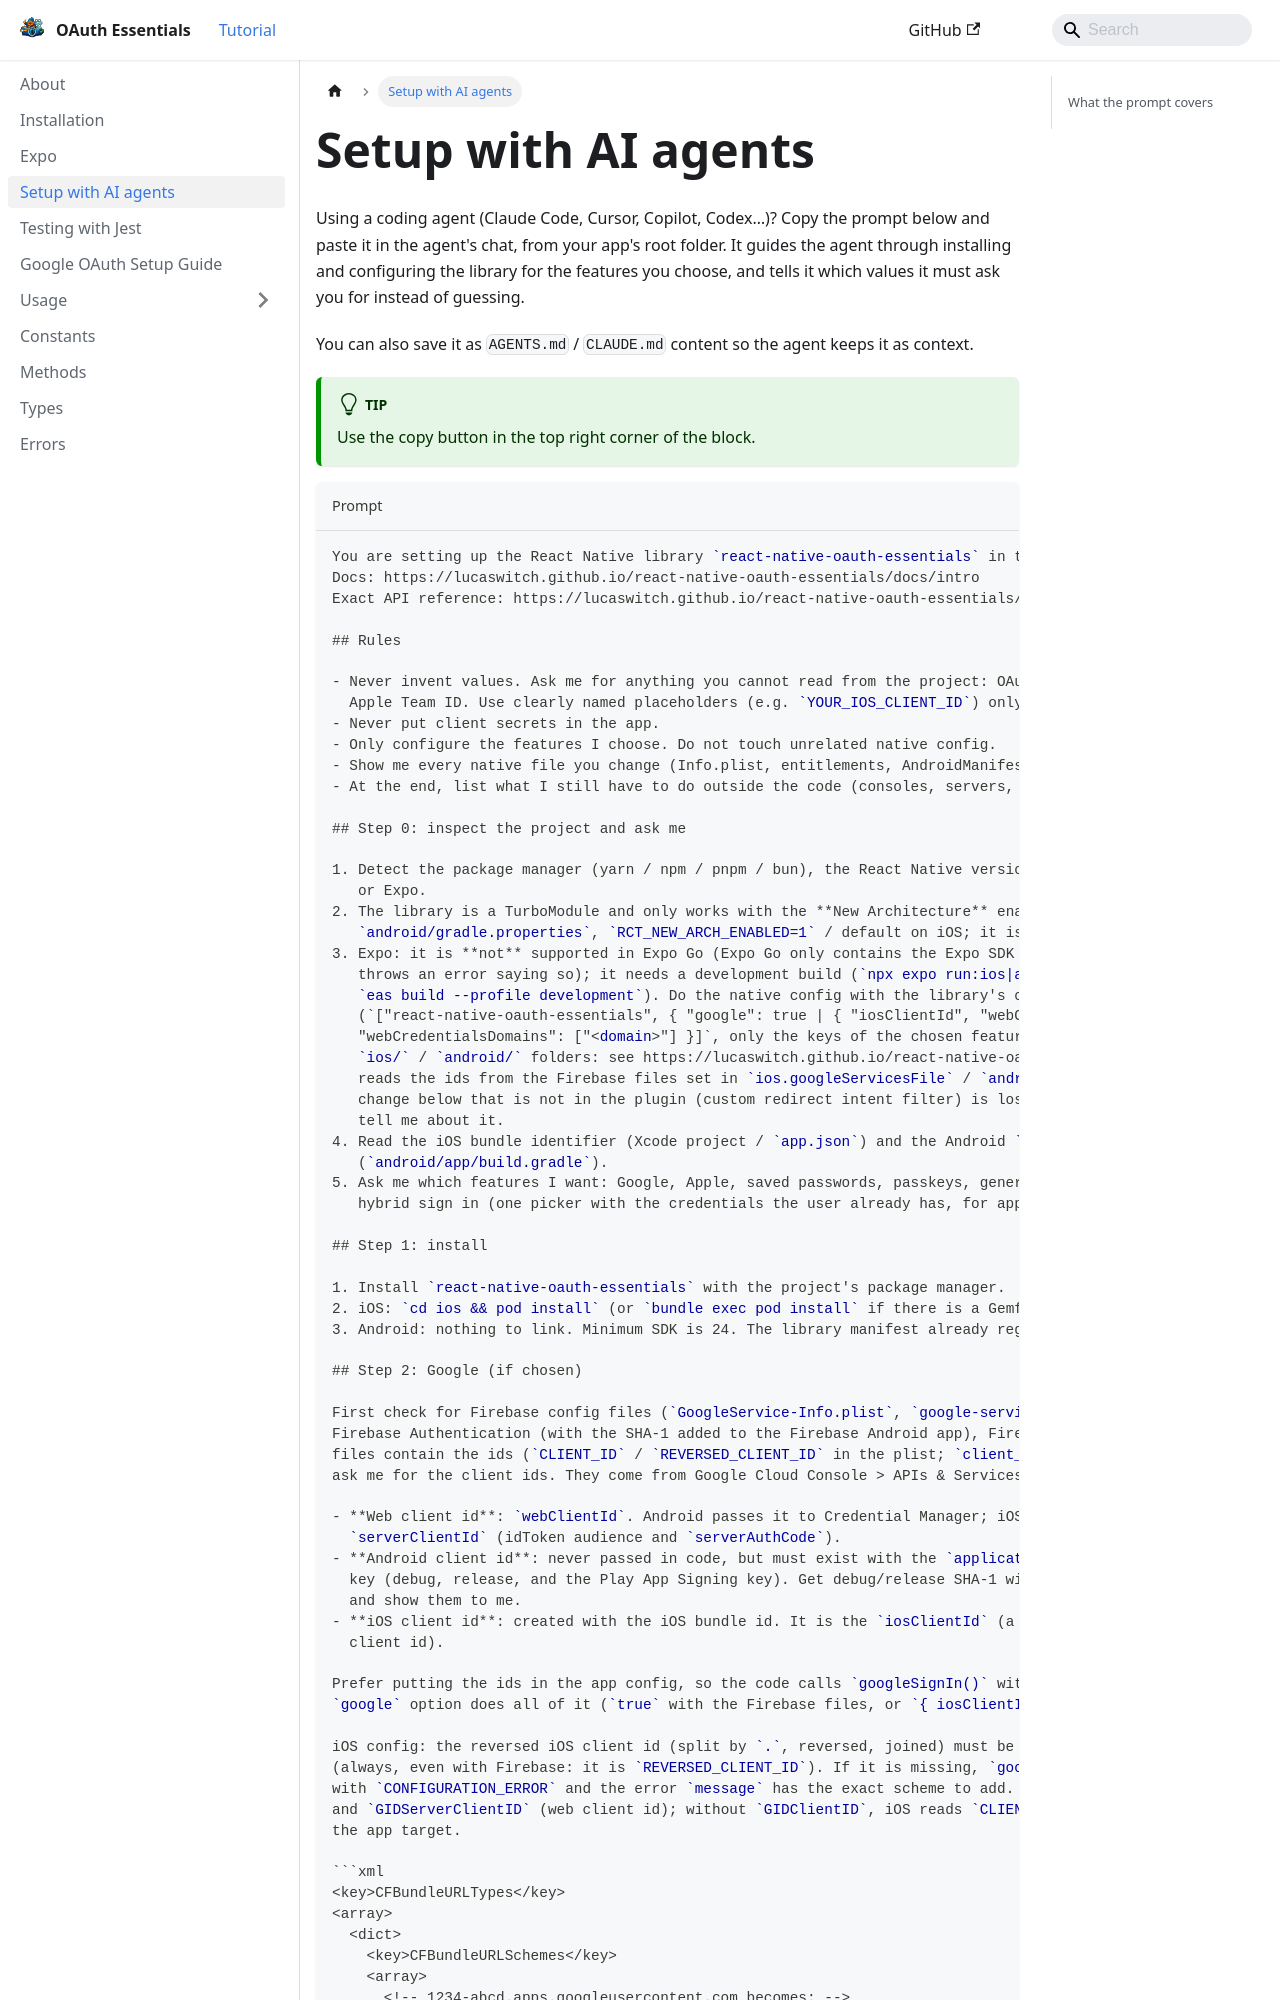

repository: lucaswitch/react-native-oauth-essentials · page: docs/ai-setup/index.html · generator: docusaurus

---
sidebar_position: 2.5
---

# Setup with AI agents

Using a coding agent (Claude Code, Cursor, Copilot, Codex…)? Copy the prompt below and paste it in the agent's chat,
from your app's root folder. It guides the agent through installing and configuring the library for the features you
choose, and tells it which values it must ask you for instead of guessing.

You can also save it as `AGENTS.md` / `CLAUDE.md` content so the agent keeps it as context.

:::tip
Use the copy button in the top right corner of the block.
:::

````md title="Prompt"
You are setting up the React Native library `react-native-oauth-essentials` in this app.
Docs: https://lucaswitch.github.io/react-native-oauth-essentials/docs/intro
Exact API reference: https://lucaswitch.github.io/react-native-oauth-essentials/docs/methods

## Rules

- Never invent values. Ask me for anything you cannot read from the project: OAuth client ids, domains, backend URLs,
  Apple Team ID. Use clearly named placeholders (e.g. `YOUR_IOS_CLIENT_ID`) only if I tell you to continue without them.
- Never put client secrets in the app.
- Only configure the features I choose. Do not touch unrelated native config.
- Show me every native file you change (Info.plist, entitlements, AndroidManifest.xml, Podfile, app.json).
- At the end, list what I still have to do outside the code (consoles, servers, real device tests).

## Step 0: inspect the project and ask me

1. Detect the package manager (yarn / npm / pnpm / bun), the React Native version, and whether it is bare React Native
   or Expo.
2. The library is a TurboModule and only works with the **New Architecture** enabled (`newArchEnabled=true` in
   `android/gradle.properties`, `RCT_NEW_ARCH_ENABLED=1` / default on iOS; it is the default since RN 0.76). Check it.
3. Expo: it is **not** supported in Expo Go (Expo Go only contains the Expo SDK native code; importing the library there
   throws an error saying so); it needs a development build (`npx expo run:ios|android`, or
   `eas build --profile development`). Do the native config with the library's config plugin in `app.json`
   (`["react-native-oauth-essentials", { "google": true | { "iosClientId", "webClientId" }, "appleSignIn": true,
   "webCredentialsDomains": ["<domain>"] }]`, only the keys of the chosen features) instead of editing the generated
   `ios/` / `android/` folders: see https://lucaswitch.github.io/react-native-oauth-essentials/docs/expo. `google: true`
   reads the ids from the Firebase files set in `ios.googleServicesFile` / `android.googleServicesFile`. Any Android
   change below that is not in the plugin (custom redirect intent filter) is lost when `android/` is regenerated, so
   tell me about it.
4. Read the iOS bundle identifier (Xcode project / `app.json`) and the Android `applicationId`
   (`android/app/build.gradle`).
5. Ask me which features I want: Google, Apple, saved passwords, passkeys, generic OAuth/OpenID Connect provider,
   hybrid sign in (one picker with the credentials the user already has, for app start).

## Step 1: install

1. Install `react-native-oauth-essentials` with the project's package manager.
2. iOS: `cd ios && pod install` (or `bundle exec pod install` if there is a Gemfile).
3. Android: nothing to link. Minimum SDK is 24. The library manifest already registers its `CustomTabsActivity`.

## Step 2: Google (if chosen)

First check for Firebase config files (`GoogleService-Info.plist`, `google-services.json`): when Google is enabled in
Firebase Authentication (with the SHA-1 added to the Firebase Android app), Firebase creates the OAuth clients and the
files contain the ids (`CLIENT_ID` / `REVERSED_CLIENT_ID` in the plist; `client_type` 3 = web in the json). Otherwise
ask me for the client ids. They come from Google Cloud Console > APIs & Services > Credentials, all in the same project:

- **Web client id**: `webClientId`. Android passes it to Credential Manager; iOS uses it as the default
  `serverClientId` (idToken audience and `serverAuthCode`).
- **Android client id**: never passed in code, but must exist with the `applicationId` and the SHA-1 of every signing
  key (debug, release, and the Play App Signing key). Get debug/release SHA-1 with `cd android && ./gradlew signingReport`
  and show them to me.
- **iOS client id**: created with the iOS bundle id. It is the `iosClientId` (a web client id does not work as the iOS
  client id).

Prefer putting the ids in the app config, so the code calls `googleSignIn()` without client ids. Expo: the plugin's
`google` option does all of it (`true` with the Firebase files, or `{ iosClientId, webClientId }`). Bare React Native:
